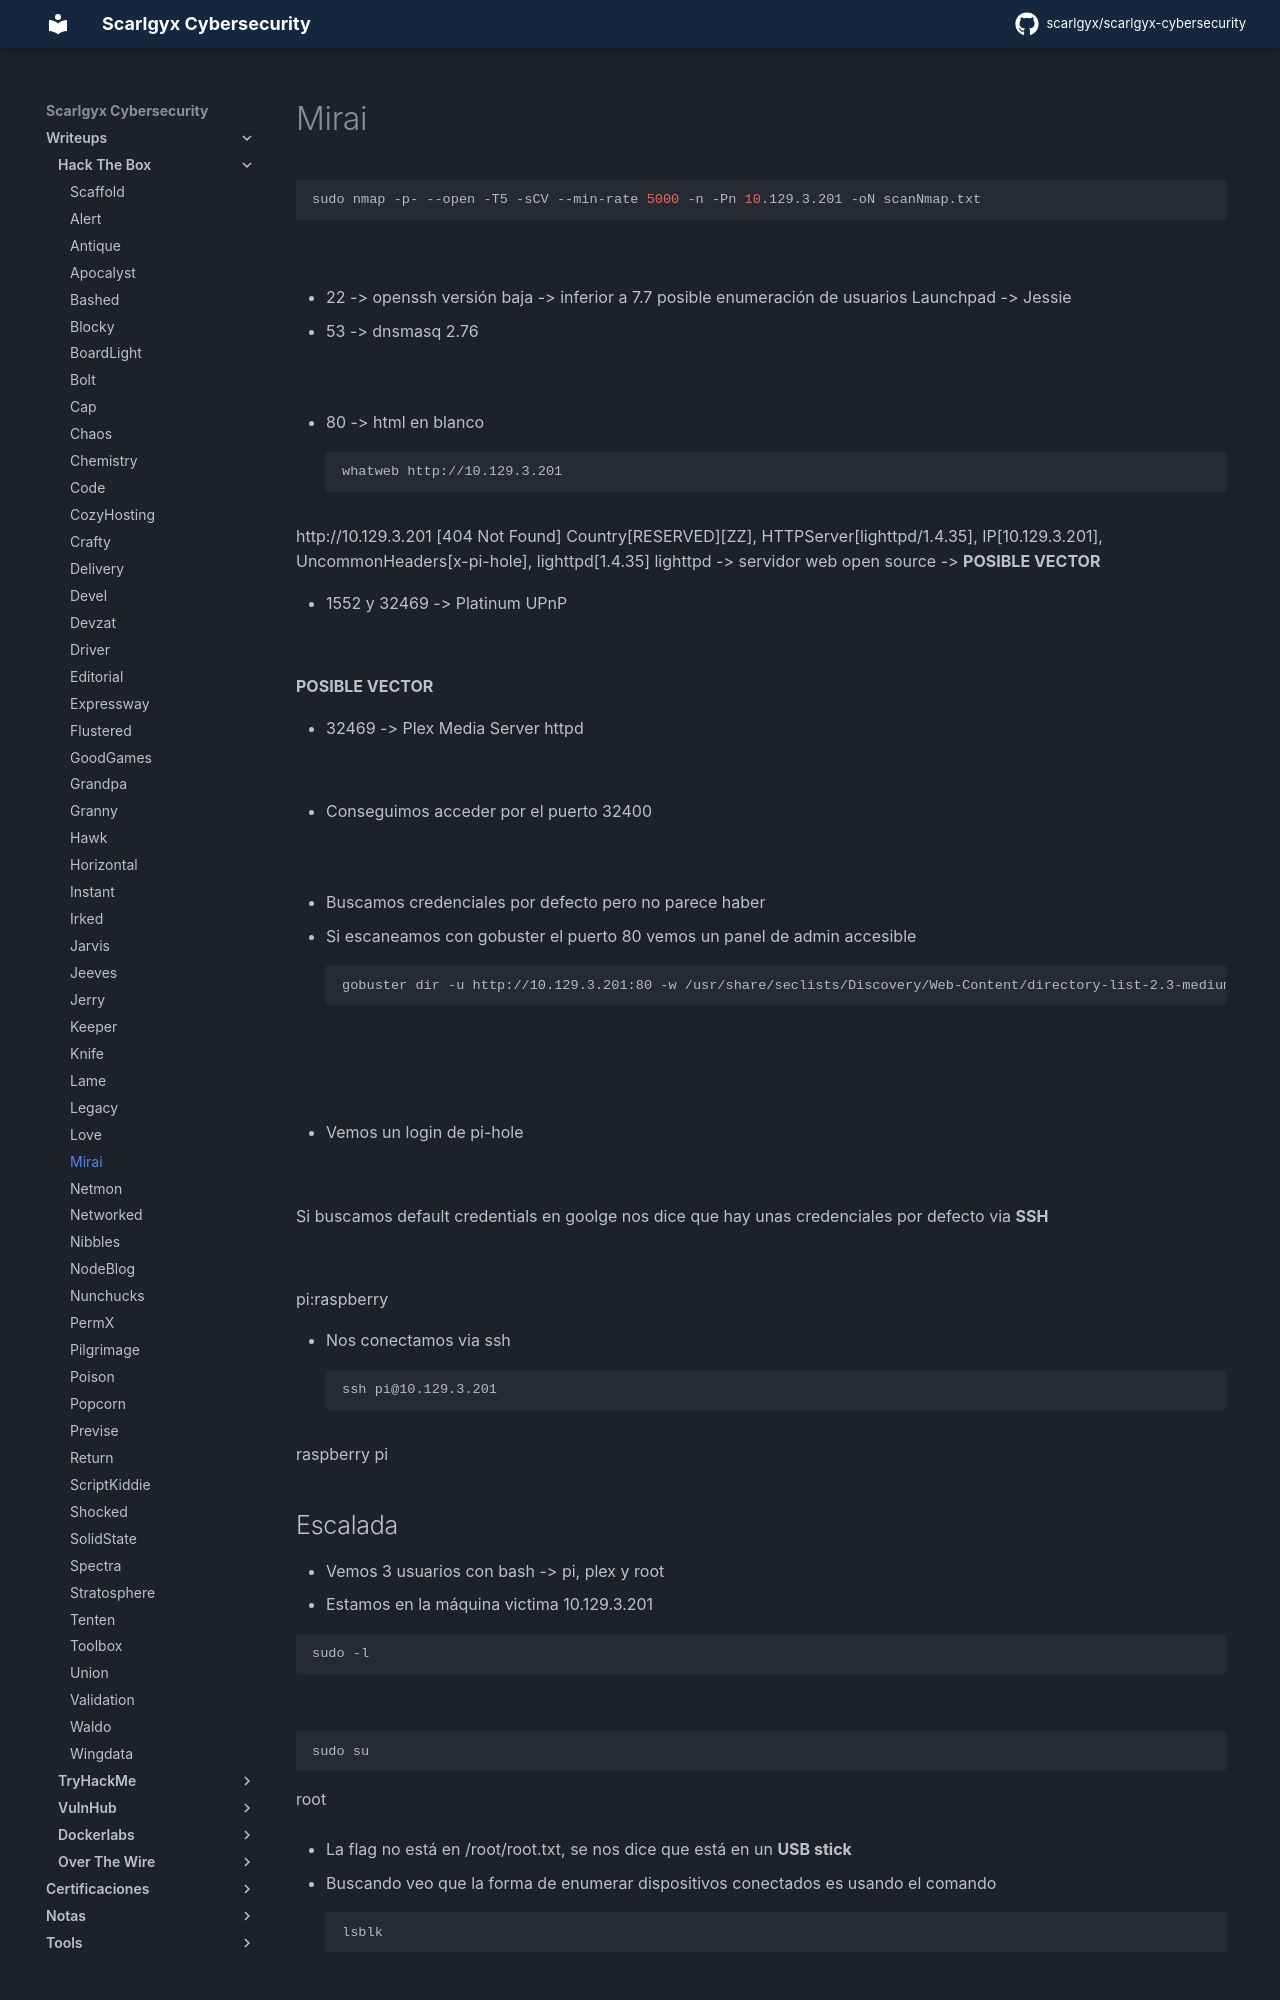

repository: scarlgyx/scarlgyx-cybersecurity · page: writeups/hackthebox/mirai/index.html · generator: mkdocs

# Mirai

```bash
sudo nmap -p- --open -T5 -sCV --min-rate 5000 -n -Pn 10.129.3.201 -oN scanNmap.txt
```

![](../../assets/img/Pasted_image_20260525125707.png)

- 22 -> openssh versión baja -> inferior a 7.7 posible enumeración de usuarios
Launchpad -> Jessie

- 53 -> dnsmasq 2.76

![](../../assets/img/Pasted_image_20260525125923.png)

- 80 -> html en blanco
```bash
whatweb http://10.129.3.201
```

http://10.129.3.201 [404 Not Found] Country[RESERVED][ZZ], HTTPServer[lighttpd/1.4.35], IP[10.129.3.201], UncommonHeaders[x-pi-hole], lighttpd[1.4.35]
lighttpd -> servidor web open source -> **POSIBLE VECTOR**

- 1552 y 32469 -> Platinum UPnP

![](../../assets/img/Pasted_image_20260525131448.png)

**POSIBLE VECTOR**

- 32469 -> Plex Media Server httpd

![](../../assets/img/Pasted_image_20260525131817.png)

- Conseguimos acceder por el puerto 32400

![](../../assets/img/Pasted_image_20260525132459.png)

- Buscamos credenciales por defecto pero no parece haber

- Si escaneamos con gobuster el puerto 80 vemos un panel de admin accesible
```bash
gobuster dir -u http://10.129.3.201:80 -w /usr/share/seclists/Discovery/Web-Content/directory-list-2.3-medium.txt -t 200 -x html,php,txt
```

![](../../assets/img/Pasted_image_20260525132811.png)

![](../../assets/img/Pasted_image_20260525133339.png)

- Vemos un login de pi-hole

![](../../assets/img/Pasted_image_20260525161556.png)

Si buscamos default credentials en goolge nos dice que hay unas credenciales por defecto via **SSH**

![](../../assets/img/Pasted_image_20260525161638.png)

pi:raspberry

- Nos conectamos via ssh
```bash
ssh pi@10.129.3.201
```

raspberry
pi
